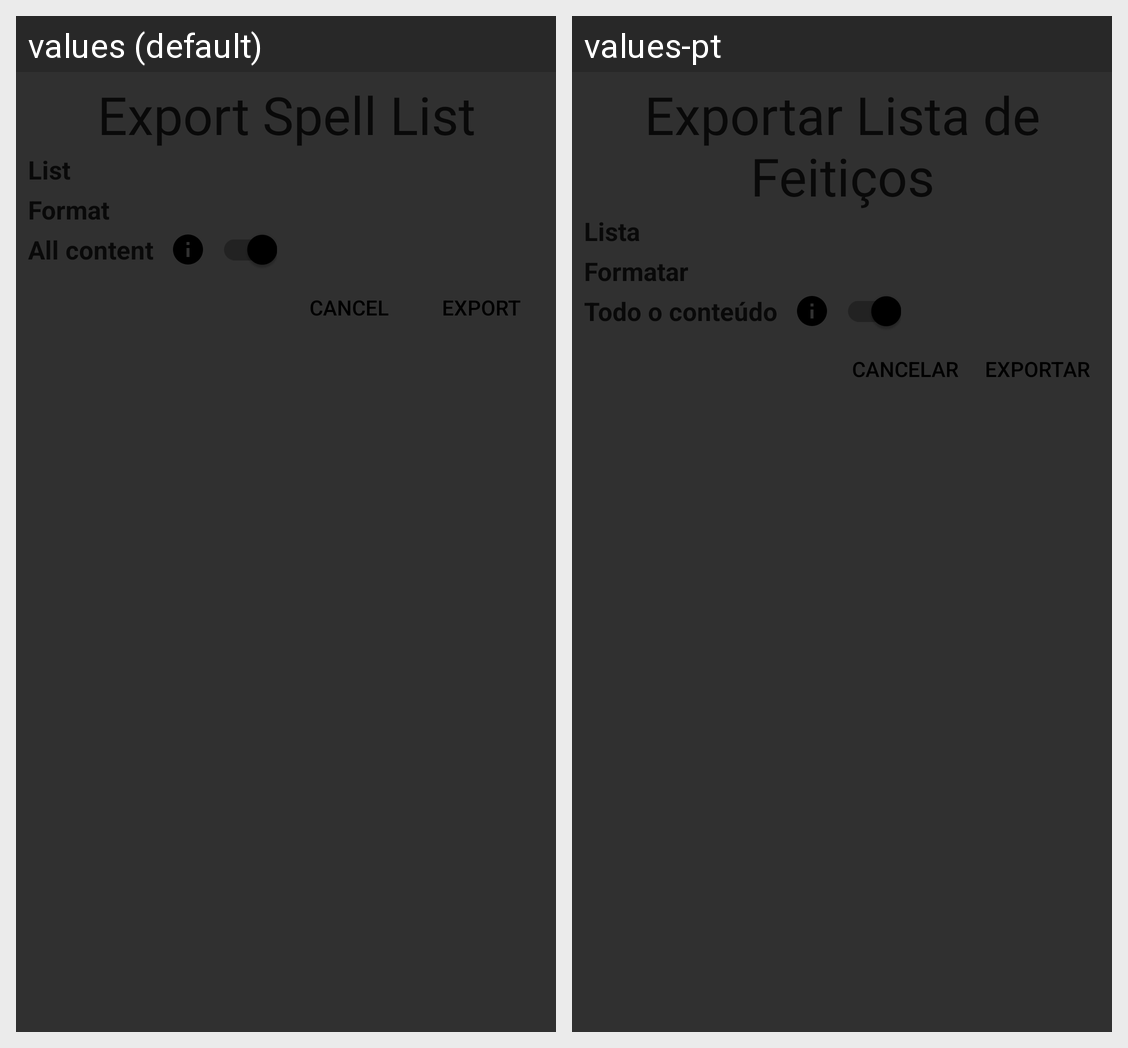

This grid shows one Android layout under two languages. Give, for every string resource on the screen, its name, the default text and each shown locale's text.
Android screen res/layout/spell_list_export.xml rendered under 2 locales, left to right: values (default), values-pt. Device: Nexus 5 (rendered at 1080×1920; each locale shown at half size, 540×960, under a caption strip naming it); theme ParchmentAppTheme.
Strings drawn on this screen, with the default value and each locale's value (text and hints the layout hard-codes, and strings that could not be matched under every locale, appear in the picture but are not listed):

export_spell_list
  values: Export Spell List
  values-pt: Exportar Lista de Feitiços

list
  values: List
  values-pt: Lista

export_list_format
  values: Format
  values-pt: Formatar

all_spell_info
  values: All content
  values-pt: Todo o conteúdo

cancel
  values: Cancel
  values-pt: Cancelar

export
  values: Export
  values-pt: Exportar
